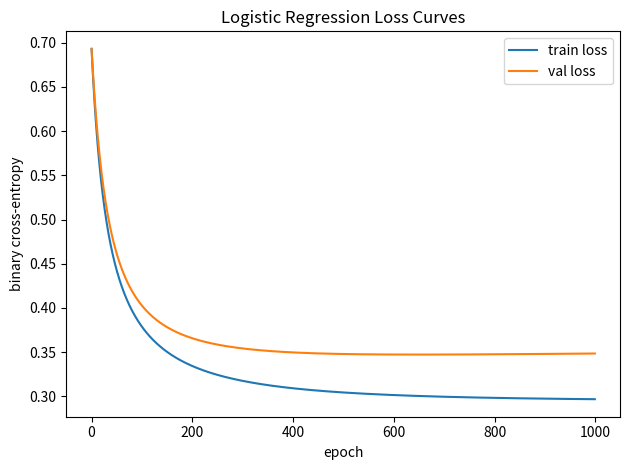
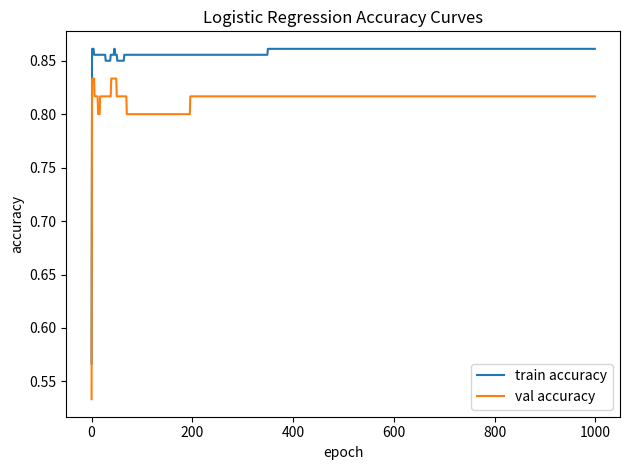

The matplotlib source for these figures, in order:
import numpy as np
import matplotlib.pyplot as plt


def sigmoid(z):
    # clip 可避免 exp 溢出
    z = np.clip(z, -500, 500)
    return 1 / (1 + np.exp(-z))


def binary_cross_entropy(y_prob, y_true):
    eps = 1e-8
    return -np.mean(
        y_true * np.log(y_prob + eps)
        + (1 - y_true) * np.log(1 - y_prob + eps)
    )


def accuracy(y_prob, y_true, threshold=0.5):
    y_pred = (y_prob >= threshold).astype(int)
    return np.mean(y_pred == y_true)


def split_data(X, y, train_ratio=0.6, val_ratio=0.2, seed=42):
    """随机打乱后，将数据划分为 train / val / test。"""
    rng = np.random.default_rng(seed)
    indices = rng.permutation(len(X))

    train_end = int(len(X) * train_ratio)
    val_end = train_end + int(len(X) * val_ratio)

    train_idx = indices[:train_end]
    val_idx = indices[train_end:val_end]
    test_idx = indices[val_end:]

    return (
        X[train_idx], y[train_idx],
        X[val_idx], y[val_idx],
        X[test_idx], y[test_idx],
    )


def evaluate(X, y, w, b):
    y_prob = sigmoid(X @ w + b)
    return binary_cross_entropy(y_prob, y), accuracy(y_prob, y)


def main():
    # 1. 生成二分类数据
    rng = np.random.default_rng(42)
    m = 300
    n = 2

    X = rng.normal(size=(m, n))
    true_w = np.array([[2.0], [-3.0]])
    true_b = 0.5

    prob = sigmoid(X @ true_w + true_b)

    # 按概率采样标签，比直接 prob >= 0.5 更接近真实带噪声数据
    y = rng.binomial(1, prob).reshape(-1, 1)

    # 2. 数据划分
    (
        X_train, y_train,
        X_val, y_val,
        X_test, y_test,
    ) = split_data(X, y)

    print(
        f"train: {len(X_train)}, "
        f"val: {len(X_val)}, "
        f"test: {len(X_test)}"
    )

    # 3. 初始化参数
    w = np.zeros((n, 1))
    b = 0.0

    learning_rate = 0.1
    epochs = 1000
    n_train = len(X_train)

    train_losses = []
    val_losses = []
    train_accuracies = []
    val_accuracies = []

    # 4. 只使用训练集训练
    for epoch in range(epochs):
        # 模型训练
        train_prob = sigmoid(X_train @ w + b)
        train_loss = binary_cross_entropy(train_prob, y_train)
        train_acc = accuracy(train_prob, y_train)

        # validation：只评估，不更新参数
        val_prob = sigmoid(X_val @ w + b)
        val_loss = binary_cross_entropy(val_prob, y_val)
        val_acc = accuracy(val_prob, y_val)

        train_losses.append(train_loss)
        val_losses.append(val_loss)
        train_accuracies.append(train_acc)
        val_accuracies.append(val_acc)

        # backward：梯度只由训练集计算
        dz = train_prob - y_train
        dw = (1 / n_train) * X_train.T @ dz
        db = (1 / n_train) * np.sum(dz)

        w -= learning_rate * dw
        b -= learning_rate * db

        if epoch % 100 == 0:
            print(
                f"epoch {epoch:4d} | "
                f"train_loss={train_loss:.4f}, "
                f"val_loss={val_loss:.4f} | "
                f"train_acc={train_acc:.4f}, "
                f"val_acc={val_acc:.4f}"
            )

    # 5. 最终评估：测试集不要参与调参
    train_loss, train_acc = evaluate(X_train, y_train, w, b)
    val_loss, val_acc = evaluate(X_val, y_val, w, b)
    test_loss, test_acc = evaluate(X_test, y_test, w, b)

    print("\n训练完成")
    print("learned w:")
    print(w)
    print(f"learned b: {b:.4f}")
    print(
        f"train | loss={train_loss:.4f}, accuracy={train_acc:.4f}"
    )
    print(
        f"val   | loss={val_loss:.4f}, accuracy={val_acc:.4f}"
    )
    print(
        f"test  | loss={test_loss:.4f}, accuracy={test_acc:.4f}"
    )

    # 6. loss 曲线
    plt.figure()
    plt.plot(train_losses, label="train loss")
    plt.plot(val_losses, label="val loss")
    plt.xlabel("epoch")
    plt.ylabel("binary cross-entropy")
    plt.title("Logistic Regression Loss Curves")
    plt.legend()
    plt.tight_layout()
    plt.show()

    # 7. accuracy 曲线
    plt.figure()
    plt.plot(train_accuracies, label="train accuracy")
    plt.plot(val_accuracies, label="val accuracy")
    plt.xlabel("epoch")
    plt.ylabel("accuracy")
    plt.title("Logistic Regression Accuracy Curves")
    plt.legend()
    plt.tight_layout()
    plt.show()


if __name__ == "__main__":
    main()
